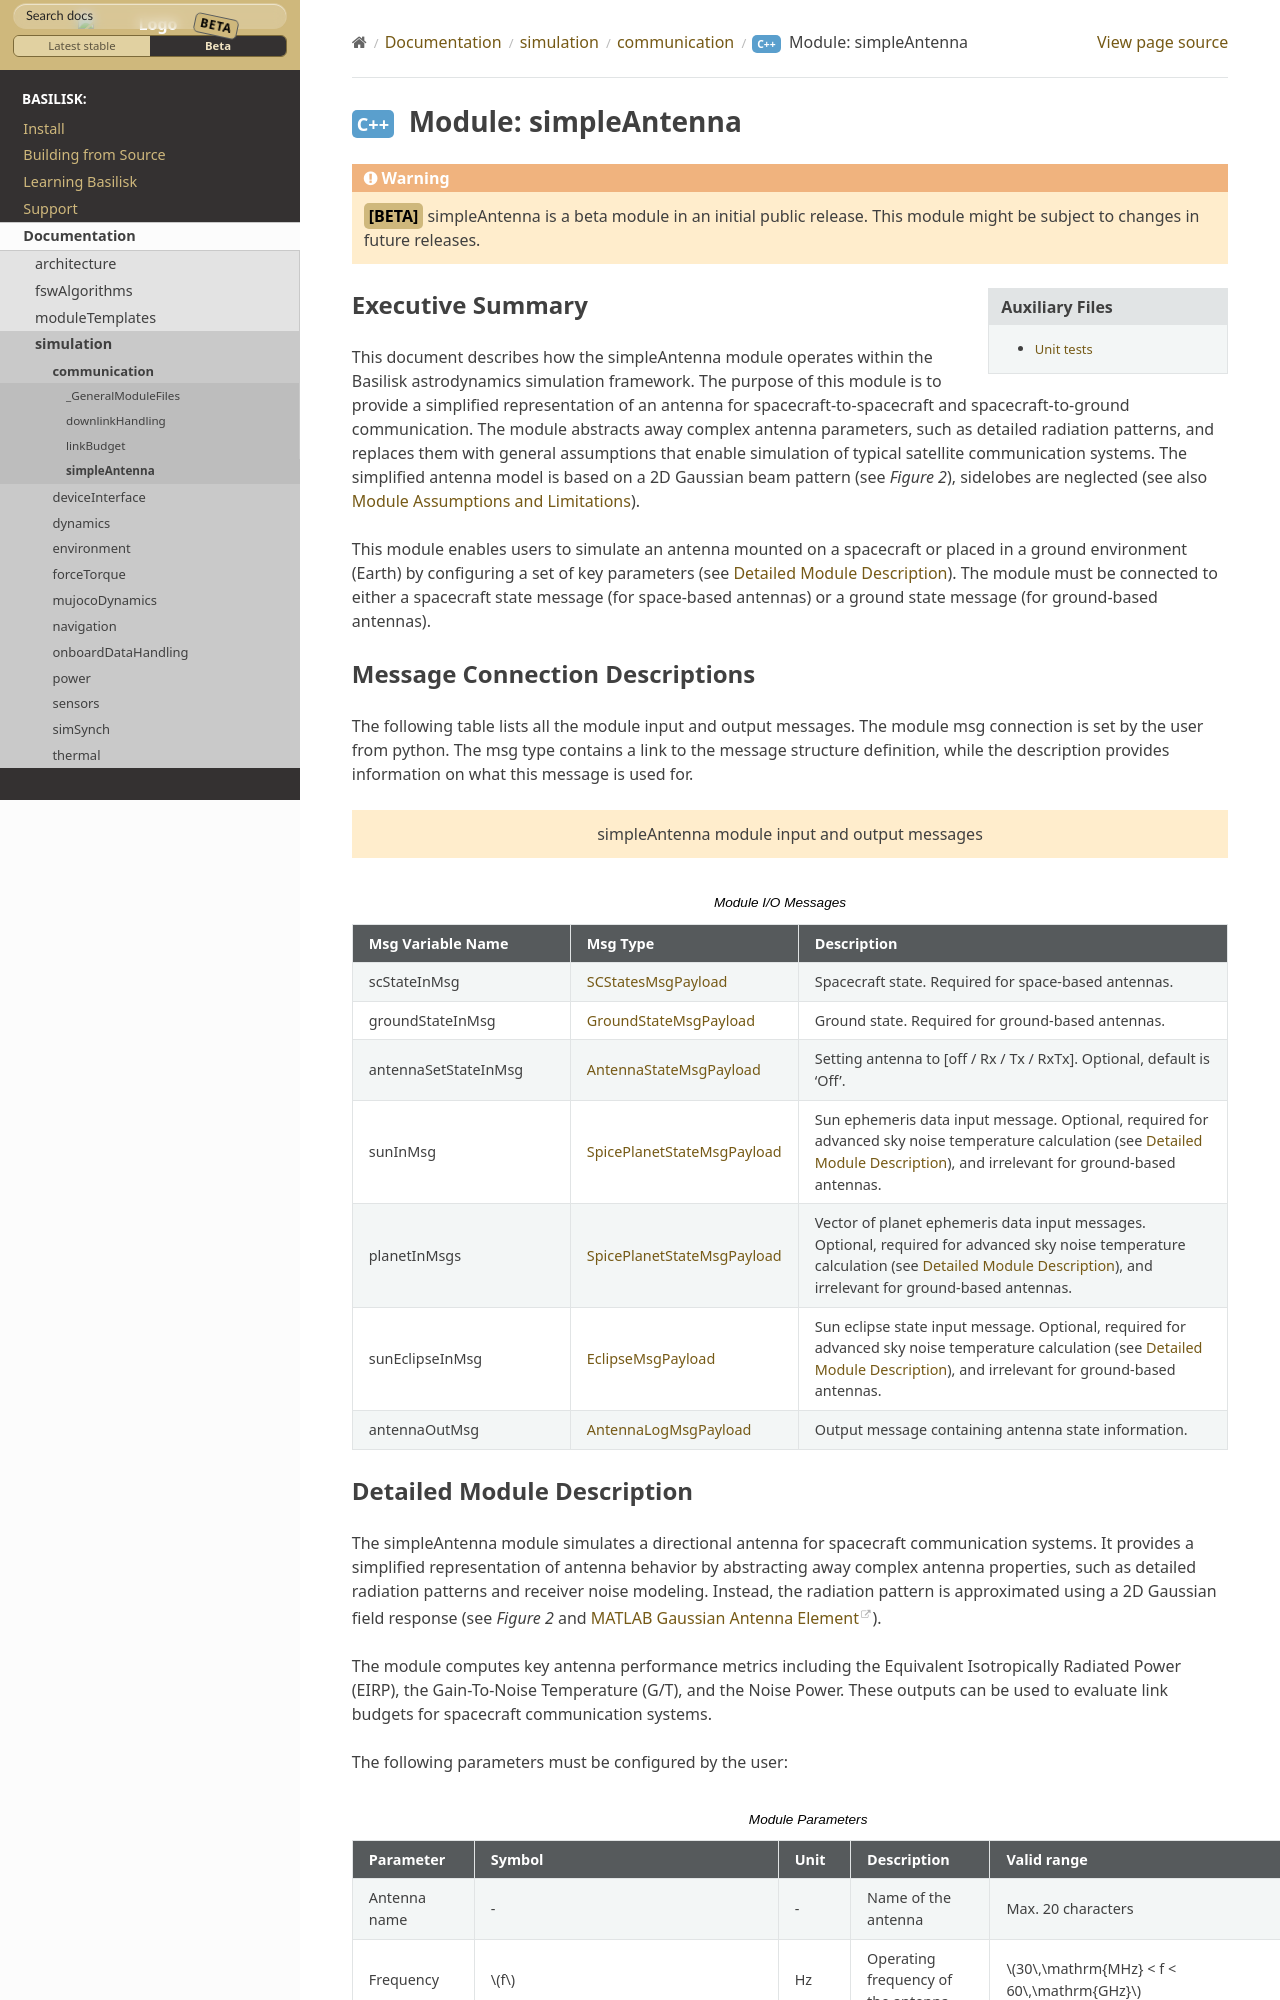

repository: AVSLab/basilisk · page: develop/Documentation/simulation/communication/simpleAntenna/simpleAntenna.html · generator: sphinx

.. Warning::

   :beta:`simpleAntenna` is a beta module in an initial public release. This module might be
   subject to changes in future releases.

Executive Summary
-----------------
This document describes how the simpleAntenna module operates within the Basilisk astrodynamics simulation framework. The purpose of this module is to provide a simplified representation of an antenna for spacecraft-to-spacecraft and spacecraft-to-ground communication. The module abstracts away complex antenna parameters, such as detailed radiation patterns, and replaces them with general assumptions that enable simulation of typical satellite communication systems. The simplified antenna model is based on a 2D Gaussian beam pattern (see `Figure 2`), sidelobes are neglected (see also :ref:`module-assumptions`).

This module enables users to simulate an antenna mounted on a spacecraft or placed in a ground environment (Earth) by configuring a set of key parameters (see :ref:`detailed-module-description`). The module must be connected to either a spacecraft state message (for space-based antennas) or a ground state message (for ground-based antennas).
